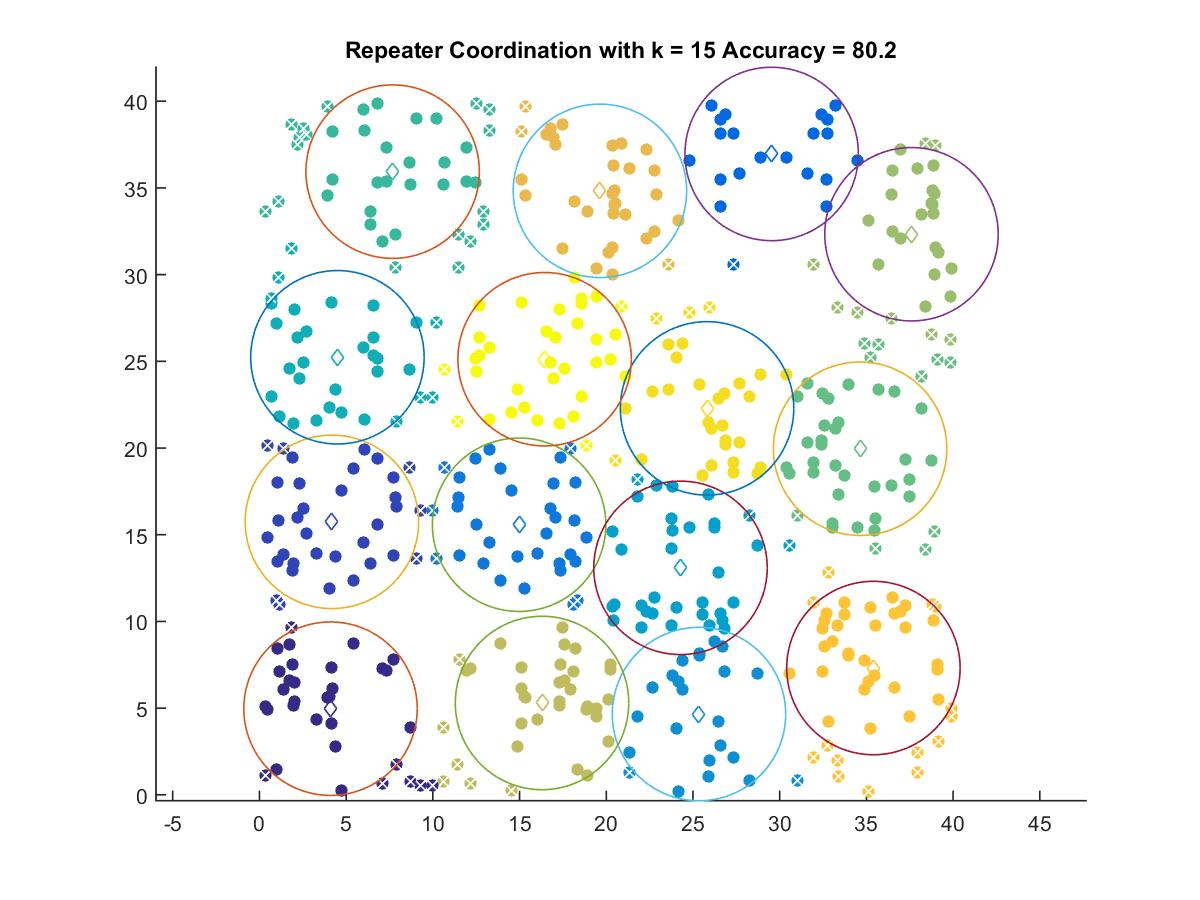

The file beside this chart, header and first rows:
4.0985, 4.9699
4.18, 15.74
29.54, 36.96
14.97, 15.58
25.35, 4.661
24.28, 13.09
4.497, 25.23
7.681, 35.94
34.64, 19.96
37.6, 32.33
16.3, 5.299
19.64, 34.83
35.41, 7.315
25.81, 22.29
16.45, 25.12
